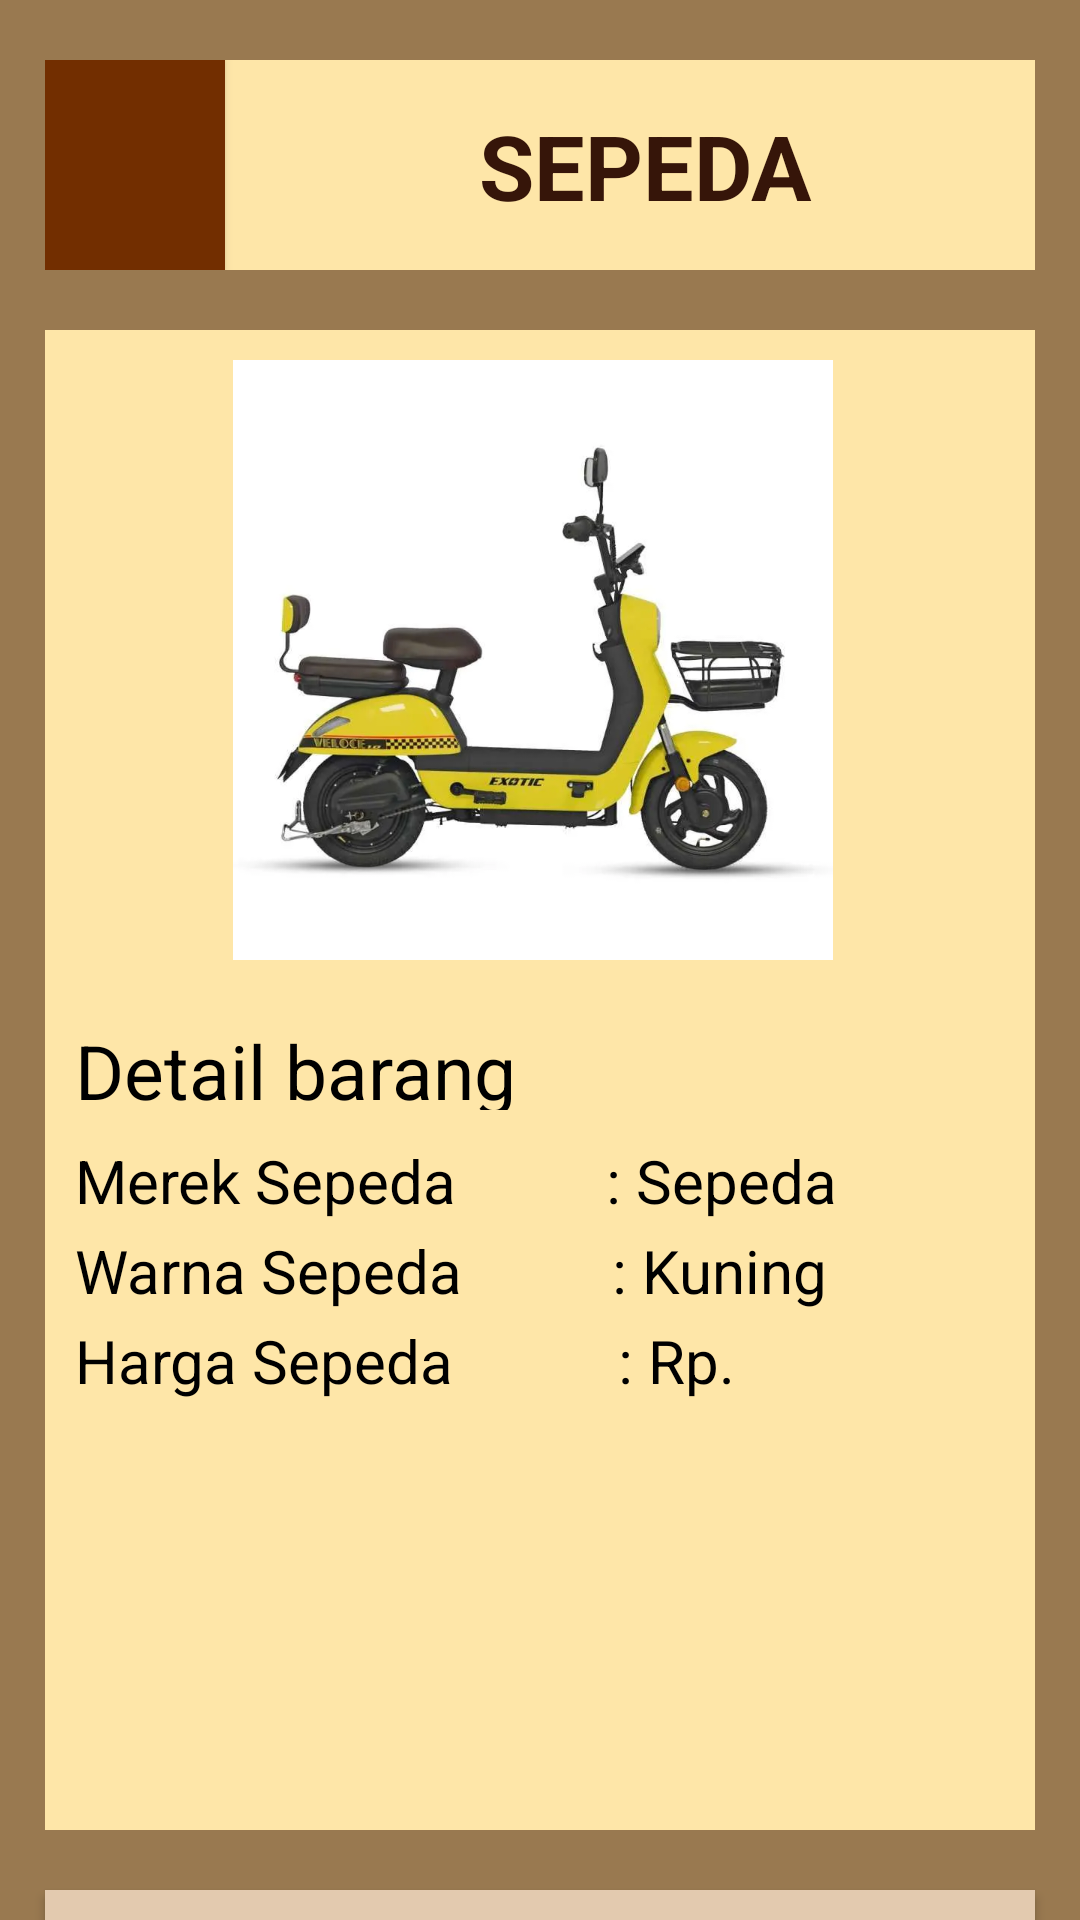

Here is an Android app screen rendered from its layout file. Give the layout XML and the strings, colors and styles it references.
<!-- AndroidManifest.xml: application theme Theme.TugasD3 -->
<!-- res/layout/activity_listrik.xml -->
<?xml version="1.0" encoding="utf-8"?>
<LinearLayout xmlns:android="http://schemas.android.com/apk/res/android"
    xmlns:app="http://schemas.android.com/apk/res-auto"
    xmlns:tools="http://schemas.android.com/tools"
    android:layout_width="match_parent"
    android:layout_height="match_parent"
    android:orientation="vertical"

    tools:context=".Listrik"
    android:background="#997950"
    >
    <FrameLayout
        android:id="@+id/framejd"
        android:layout_width="match_parent"
        android:layout_height="70dp"
        android:layout_marginTop="20dp"
        android:layout_marginStart="15dp"
        android:layout_marginEnd="15dp"
        android:background="#fee6a8"
        >
        <TextView
            android:layout_width="200dp"
            android:layout_height="wrap_content"
            android:text="SEPEDA"
            android:textSize="30sp"
            android:textAlignment="center"
            android:textColor="#361509"
            android:textStyle="bold"
            android:layout_marginTop="15dp"
            android:layout_marginStart="100dp"
            app:layout_constraintBottom_toBottomOf="parent"
            app:layout_constraintEnd_toEndOf="parent"
            app:layout_constraintStart_toStartOf="parent"
            app:layout_constraintTop_toTopOf="parent"
            tools:ignore="HardcodedText"
            />
        <Button
            android:id="@+id/btnback"
            android:layout_width="60dp"
            android:layout_height="match_parent"
            android:background="#722e00"
            android:drawableStart="@drawable/back"
            />
    </FrameLayout>

    <FrameLayout
        android:id="@+id/frame1"
        android:layout_width="match_parent"
        android:layout_height="500dp"
        android:layout_marginStart="15dp"
        android:layout_marginTop="20dp"
        android:layout_marginEnd="15dp"
        android:background="#fee6a8"
        >
        <ImageView
            android:layout_marginStart="10dp"
            android:layout_marginTop="10dp"
            android:layout_marginEnd="15dp"
            android:layout_marginBottom="10dp"
            android:layout_width="match_parent"
            android:layout_height="200dp"
            android:src="@drawable/listrik"
            />
        <TextView
            android:layout_marginStart="10dp"
            android:layout_marginEnd="15dp"
            android:layout_marginTop="230dp"
            android:layout_width="match_parent"
            android:layout_height="30dp"
            android:text="Detail barang"
            android:textColor="@color/black"
            android:textSize="25sp"
            tools:ignore="HardcodedText" />
        <TextView
            android:id="@+id/detail1"
            android:layout_marginStart="10dp"
            android:layout_marginEnd="15dp"
            android:layout_marginTop="270dp"
            android:layout_width="match_parent"
            android:layout_height="30dp"
            android:text="Merek Sepeda          : Sepeda Listrik"
            android:textColor="@color/black"
            android:textSize="20sp"
            tools:ignore="HardcodedText" />

        <TextView
            android:id="@+id/detail3"
            android:layout_marginStart="10dp"
            android:layout_marginEnd="15dp"
            android:layout_marginTop="300dp"
            android:layout_width="match_parent"
            android:layout_height="30dp"
            android:text="Warna Sepeda          : Kuning "
            android:textColor="@color/black"
            android:textSize="20sp"
            tools:ignore="HardcodedText" />
        <TextView
            android:id="@+id/detail4"
            android:layout_marginStart="10dp"
            android:layout_marginEnd="15dp"
            android:layout_marginTop="330dp"
            android:layout_width="match_parent"
            android:layout_height="30dp"
            android:text="Harga Sepeda           : Rp. 7.000.000"
            android:textColor="@color/black"
            android:textSize="20sp"
            tools:ignore="HardcodedText"
            />

    </FrameLayout>
    <Button
        android:id="@+id/btnshare"
        android:layout_width="match_parent"
        android:layout_height="60dp"
        android:layout_marginTop="20dp"
        android:layout_marginStart="15dp"
        android:layout_marginEnd="15dp"
        android:text="Share"
        android:background="#e3caaf"
        tools:ignore="HardcodedText"
        />
</LinearLayout>
<!-- resources referenced by this layout -->
<resources>
  <!-- drawable listrik: jpeg bitmap (drawable, 26114 bytes) -->
  <style name="Theme.TugasD3" parent="Base.Theme.TugasD3" />
  <style name="Base.Theme.TugasD3" parent="Theme.AppCompat.Light.NoActionBar">
          
          
      </style>
  <!-- not gathered from this repository: default colours our renderer supplied (Android Studio template values) -->
  <color name="black">#FF000000</color>
</resources>
